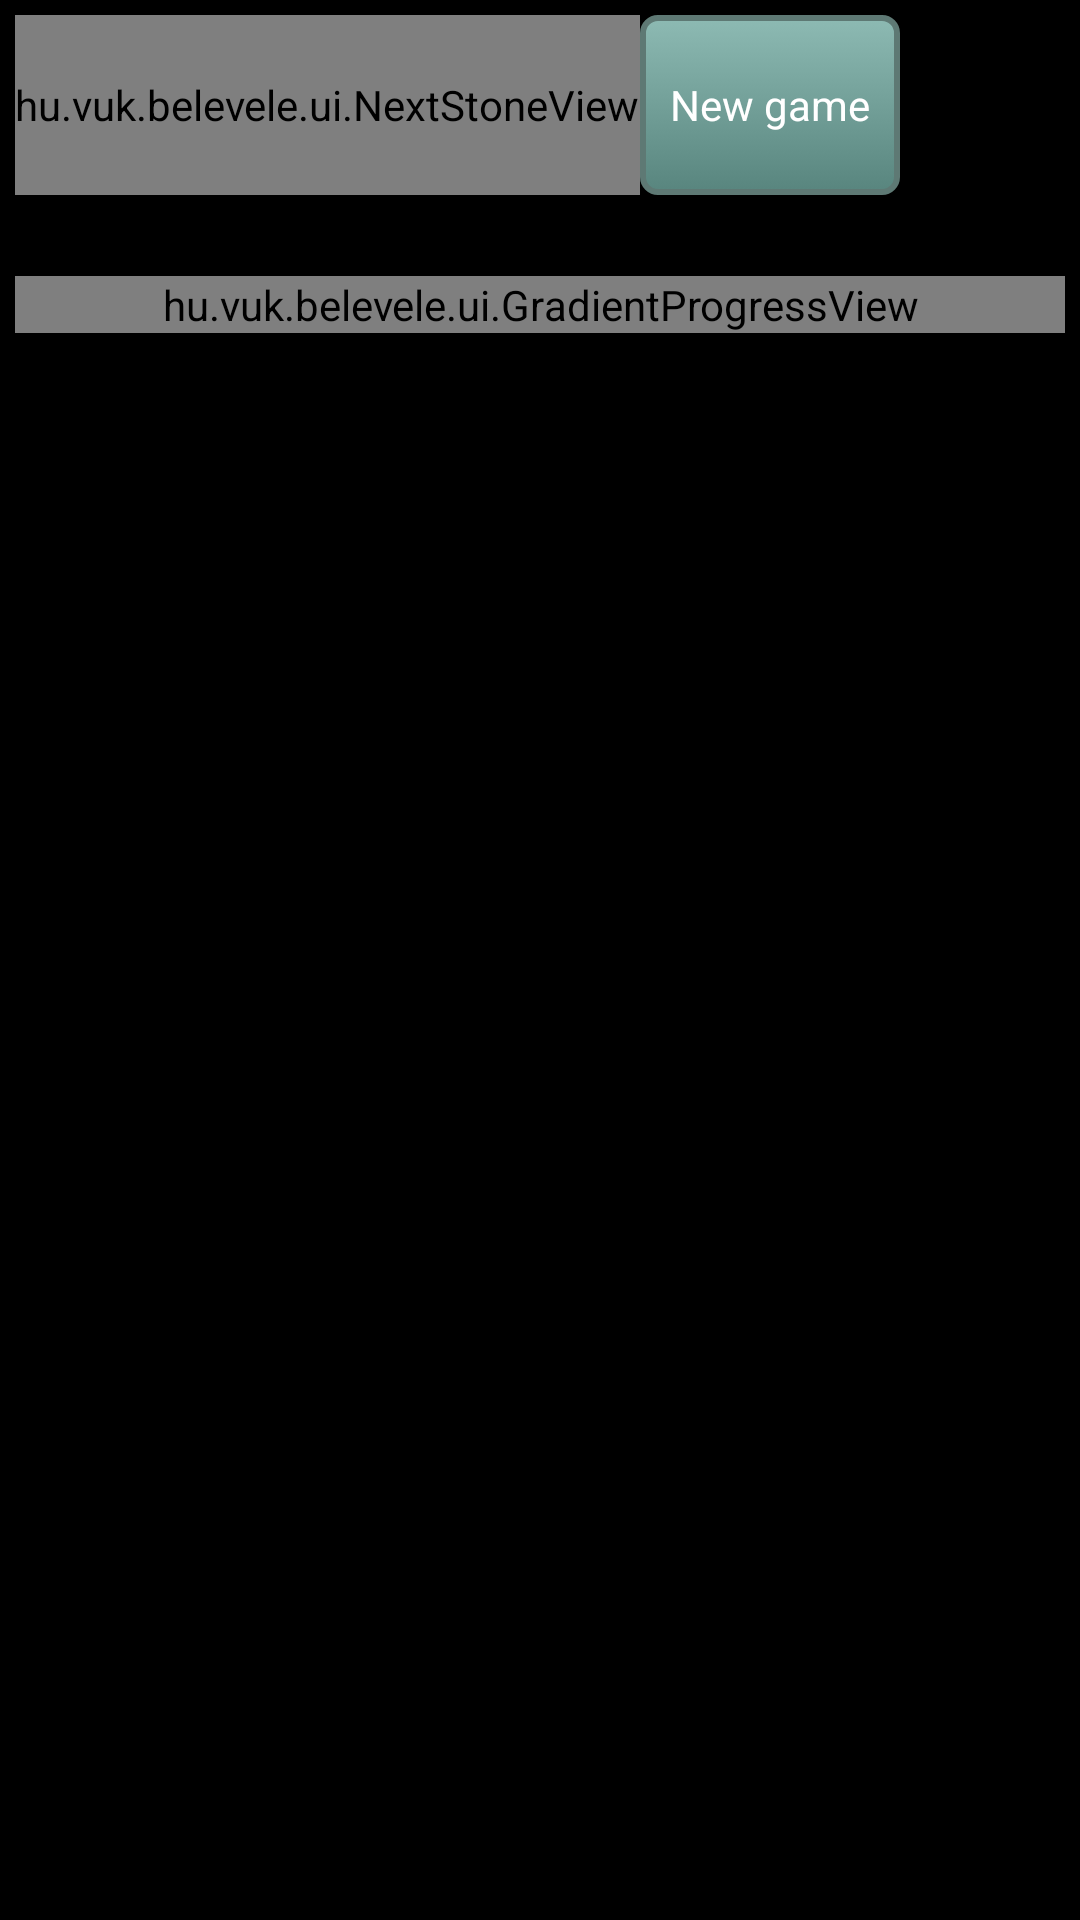

The Android layout XML behind this screen, and the referenced resources:
<!-- AndroidManifest.xml: application theme android:Theme.Black -->
<!-- res/layout/managing.xml -->
<LinearLayout
    xmlns:android="http://schemas.android.com/apk/res/android"
    xmlns:tools="http://schemas.android.com/tools"
    android:layout_width="wrap_content"
    android:layout_height="match_parent"
    android:orientation="vertical"
    android:paddingBottom="5dp"
    android:paddingLeft="5dp"
    android:paddingRight="5dp"
    android:paddingTop="5dp">

    <LinearLayout
        android:layout_width="match_parent"
        android:layout_height="60dp"
        android:orientation="horizontal">

        <hu.vuk.belevele.ui.NextStoneView
            android:id="@+id/nextView"
            android:layout_width="wrap_content"
            android:layout_height="match_parent"/>

        <Button
            android:id="@+id/newGameButton"
            android:layout_width="wrap_content"
            android:layout_height="match_parent"
            android:text="@string/new_game_button"
            android:padding="10dp"
            android:textColor="#FFFFFFFF"
            android:background="@drawable/button"
            style="@style/Button"/>
    </LinearLayout>

    <TextView
        android:id="@+id/scoreTextView"
        android:layout_width="match_parent"
        android:layout_height="wrap_content"
        android:textSize="20dp"/>

    <hu.vuk.belevele.ui.GradientProgressView
        android:id="@+id/levelProgressView"
        android:layout_width="match_parent"
        android:layout_height="wrap_content"/>
</LinearLayout>
<!-- resources referenced by this layout -->
<resources>
  <!-- drawable button (drawable) -->
  <?xml version="1.0" encoding="utf-8"?>
  <selector xmlns:android="http://schemas.android.com/apk/res/android">
      <item>
          <shape android:shape="rectangle">
              <corners android:radius="5dip"/>
              <stroke android:width="2dip" android:color="#5e7974"/>
              <gradient android:angle="-90" android:endColor="#58857e" android:startColor="#8dbab3"/>
          </shape>
      </item>
  </selector>
  <string name="new_game_button">New game</string>
</resources>
